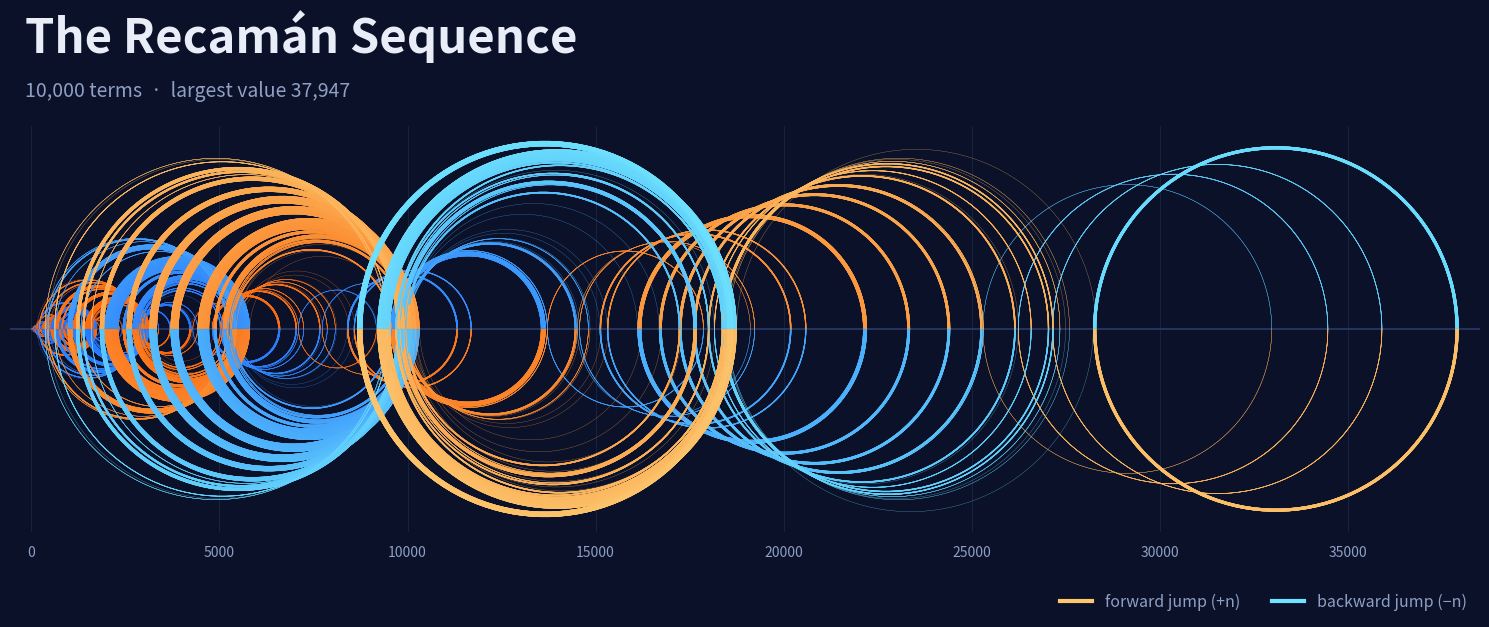

Reproduce this figure in Python.
#!/usr/bin/env python3
"""Draw the Recamán sequence (OEIS A005132) as an arc diagram.

    python recaman.py                    # 10,000 terms -> output/recaman-10000.png
    python recaman.py -n 5000 -o my.png  # custom size / file
"""

import argparse
from pathlib import Path

import matplotlib

matplotlib.use("Agg")  # save to file only, no window needed
import matplotlib.pyplot as plt
import numpy as np
from matplotlib.collections import LineCollection
from matplotlib.colors import LinearSegmentedColormap
from matplotlib.lines import Line2D

BG, GRID, TEXT, MUTED = "#0a1128", "#2a3a66", "#e8edf7", "#8fa0c4"
ORANGE = ["#ff5e00", "#ffc66e"]  # forward jumps  (+n), dark -> light
BLUE = ["#1f6bff", "#6fe3ff"]    # backward jumps (-n), dark -> light


def recaman(n_terms):
    """Return the first n_terms terms a(0) .. a(n_terms-1)."""
    seen = {0}
    seq = [0]
    for n in range(1, n_terms):
        back = seq[-1] - n
        nxt = back if back > 0 and back not in seen else seq[-1] + n
        seen.add(nxt)
        seq.append(nxt)
    return seq


def draw(seq, path, dpi=200):
    a = np.array(seq, dtype=float)
    start, end = a[:-1], a[1:]
    steps = len(start)
    centre, radius = (start + end) / 2, np.abs(end - start) / 2
    forward = end > start
    side = np.where(np.arange(1, steps + 1) % 2 == 1, 1.0, -1.0)  # alternate up / down

    # every step is a semicircle, drawn as a 64-point curve
    theta = np.linspace(0, np.pi, 64)
    direction = np.where(forward, -1.0, 1.0)[:, None]
    x = centre[:, None] + direction * radius[:, None] * np.cos(theta)
    y = side[:, None] * radius[:, None] * np.sin(theta)
    arcs = np.stack([x, y], axis=2)

    # colour: orange/blue by direction, dark -> light as n grows
    t = np.linspace(0, 1, steps)
    orange = LinearSegmentedColormap.from_list("o", ORANGE)(t)
    blue = LinearSegmentedColormap.from_list("b", BLUE)(t)
    colours = np.where(forward[:, None], orange, blue)
    colours[:, 3] = 0.85
    linewidth = float(np.clip(0.9 * (500 / steps) ** 0.5, 0.2, 1.4))  # thinner when dense

    # figure height follows the data so semicircles stay round
    max_val, half = a.max(), np.abs(y).max()
    pad = max_val * 0.015
    width_in = 16.0
    plot_h = np.clip(14.7 * (2.16 * half) / (max_val + 2 * pad), 2.5, 8.0)
    height_in = plot_h + 2.6
    fig = plt.figure(figsize=(width_in, height_in), dpi=dpi, facecolor=BG)
    ax = fig.add_axes([0.04, 1.1 / height_in, 0.92, plot_h / height_in], facecolor=BG)

    ax.add_collection(LineCollection(arcs, colors=colours, linewidths=linewidth, capstyle="round"))
    ax.set_xlim(-pad, max_val + pad)
    ax.set_ylim(-half * 1.08, half * 1.08)
    ax.set_aspect("equal", anchor="C")
    ax.axhline(0, color=GRID, linewidth=1.2, zorder=0)
    ax.grid(axis="x", color=GRID, alpha=0.5, linewidth=0.6)
    ax.set_axisbelow(True)
    ax.set_yticks([])
    ax.tick_params(axis="x", colors=MUTED, labelsize=10, length=0, pad=10)
    for spine in ax.spines.values():
        spine.set_visible(False)

    # text: title, subtitle, legend (no formula)
    fig.text(0.05, 1 - 0.6 / height_in, "The Recamán Sequence", color=TEXT,
             fontsize=34, fontweight="bold", va="center")
    fig.text(0.05, 1 - 1.15 / height_in,
             f"{len(seq):,} terms  ·  largest value {int(max_val):,}",
             color=MUTED, fontsize=14, va="center")
    handles = [Line2D([0], [0], color=ORANGE[1], lw=3, label="forward jump (+n)"),
               Line2D([0], [0], color=BLUE[1], lw=3, label="backward jump (−n)")]
    legend = fig.legend(handles=handles, loc="center right", ncol=2, frameon=False,
                        bbox_to_anchor=(0.96, 0.4 / height_in), fontsize=11.5)
    for text in legend.get_texts():
        text.set_color(MUTED)

    path.parent.mkdir(parents=True, exist_ok=True)
    fig.savefig(path, dpi=dpi, facecolor=BG)
    plt.close(fig)


def main():
    p = argparse.ArgumentParser(description="Draw the Recamán sequence as an arc diagram.")
    p.add_argument("-n", "--terms", type=int, default=10_000, help="number of terms (default 10000)")
    p.add_argument("-o", "--output", type=Path, help="output PNG (default output/recaman-<n>.png)")
    p.add_argument("--dpi", type=int, default=200, help="resolution (default 200 = 3200 px wide)")
    args = p.parse_args()
    if args.terms < 2:
        p.error("--terms must be at least 2")

    out = args.output or Path("output") / f"recaman-{args.terms}.png"
    draw(recaman(args.terms), out, args.dpi)
    print(f"Saved {out}")


if __name__ == "__main__":
    main()
